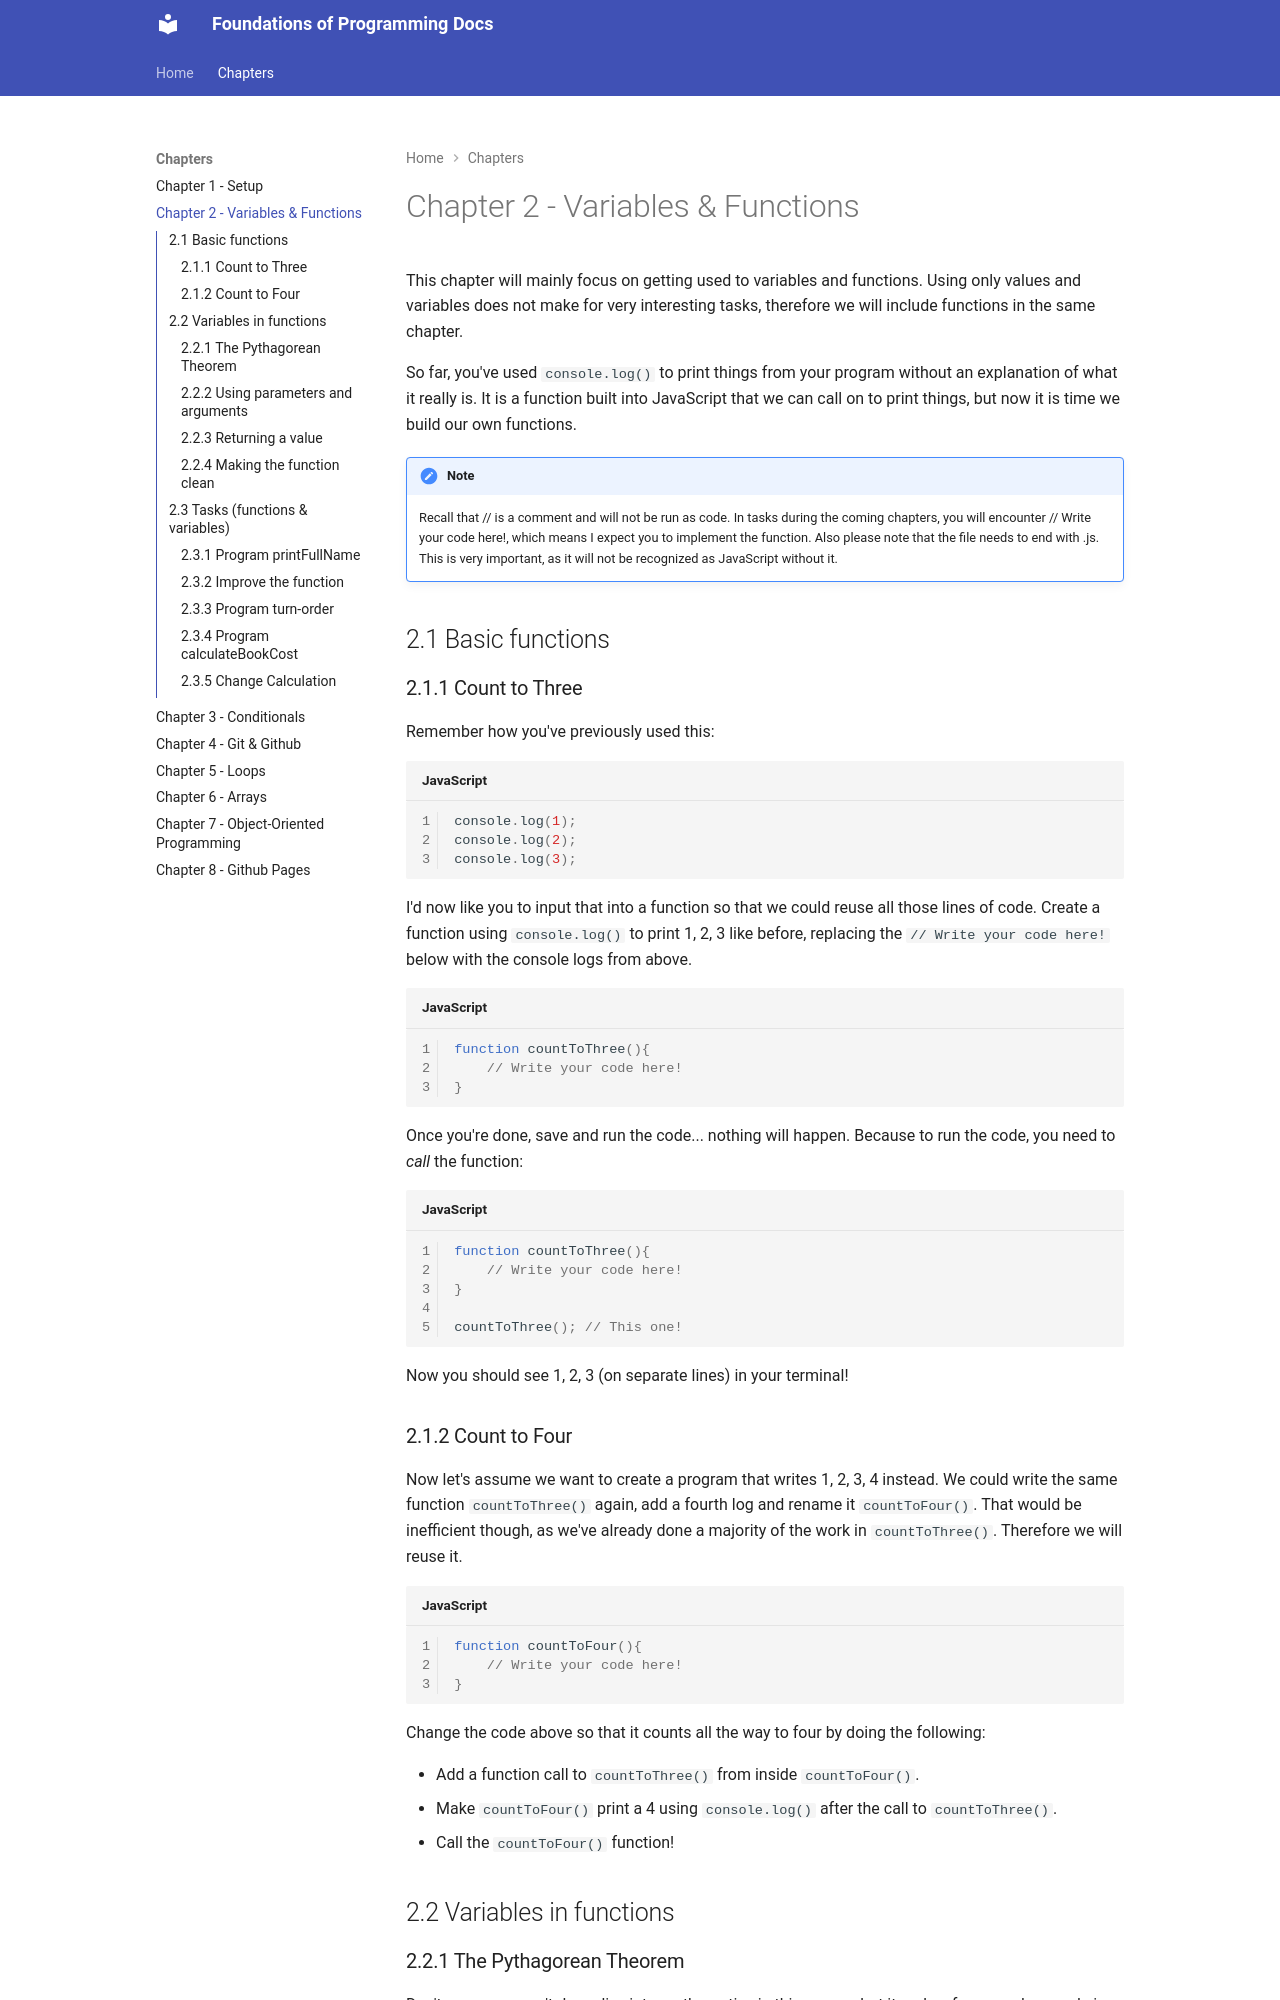

repository: Li-So/FoP-Course-Content · page: chapter-2-variables-functions/index.html · generator: mkdocs

This chapter will mainly focus on getting used to variables and functions. Using only values and variables does not make for very interesting tasks, therefore we will include functions in the same chapter.

So far, you've used `console.log()` to print things from your program without an explanation of what it really is. It is a function built into JavaScript that we can call on to print things, but now it is time we build our own functions.

!!! Note
	Recall that // is a comment and will not be run as code. In tasks during the coming chapters, you will encounter // Write your code here!, which means I expect you to implement the function. Also please note that the file needs to end with .js. This is very important, as it will not be recognized as JavaScript without it.

## 2.1 Basic functions
### 2.1.1 Count to Three
Remember how you've previously used this: 
```js
console.log(1);
console.log(2);
console.log(3);
```

I'd now like you to input that into a function so that we could reuse all those lines of code. Create a function using `console.log()` to print 1, 2, 3 like before, replacing the `// Write your code here!` below with the console logs from above. 
```js
function countToThree(){
	// Write your code here!
}
```

Once you're done, save and run the code... nothing will happen. Because to run the code, you need to *call* the function:

```js
function countToThree(){
	// Write your code here!
}

countToThree(); // This one!
```

Now you should see 1, 2, 3 (on separate lines) in your terminal!

### 2.1.2 Count to Four
Now let's assume we want to create a program that writes 1, 2, 3, 4 instead. We could write the same function `countToThree()` again, add a fourth log and rename it `countToFour()`. That would be inefficient though, as we've already done a majority of the work in `countToThree()`. Therefore we will reuse it.

```js
function countToFour(){
	// Write your code here!
}
```

Change the code above so that it counts all the way to four by doing the following:

- Add a function call to `countToThree()` from inside `countToFour()`.
- Make `countToFour()` print a 4 using `console.log()` after the call to `countToThree()`.
- Call the `countToFour()` function!

## 2.2 Variables in functions
